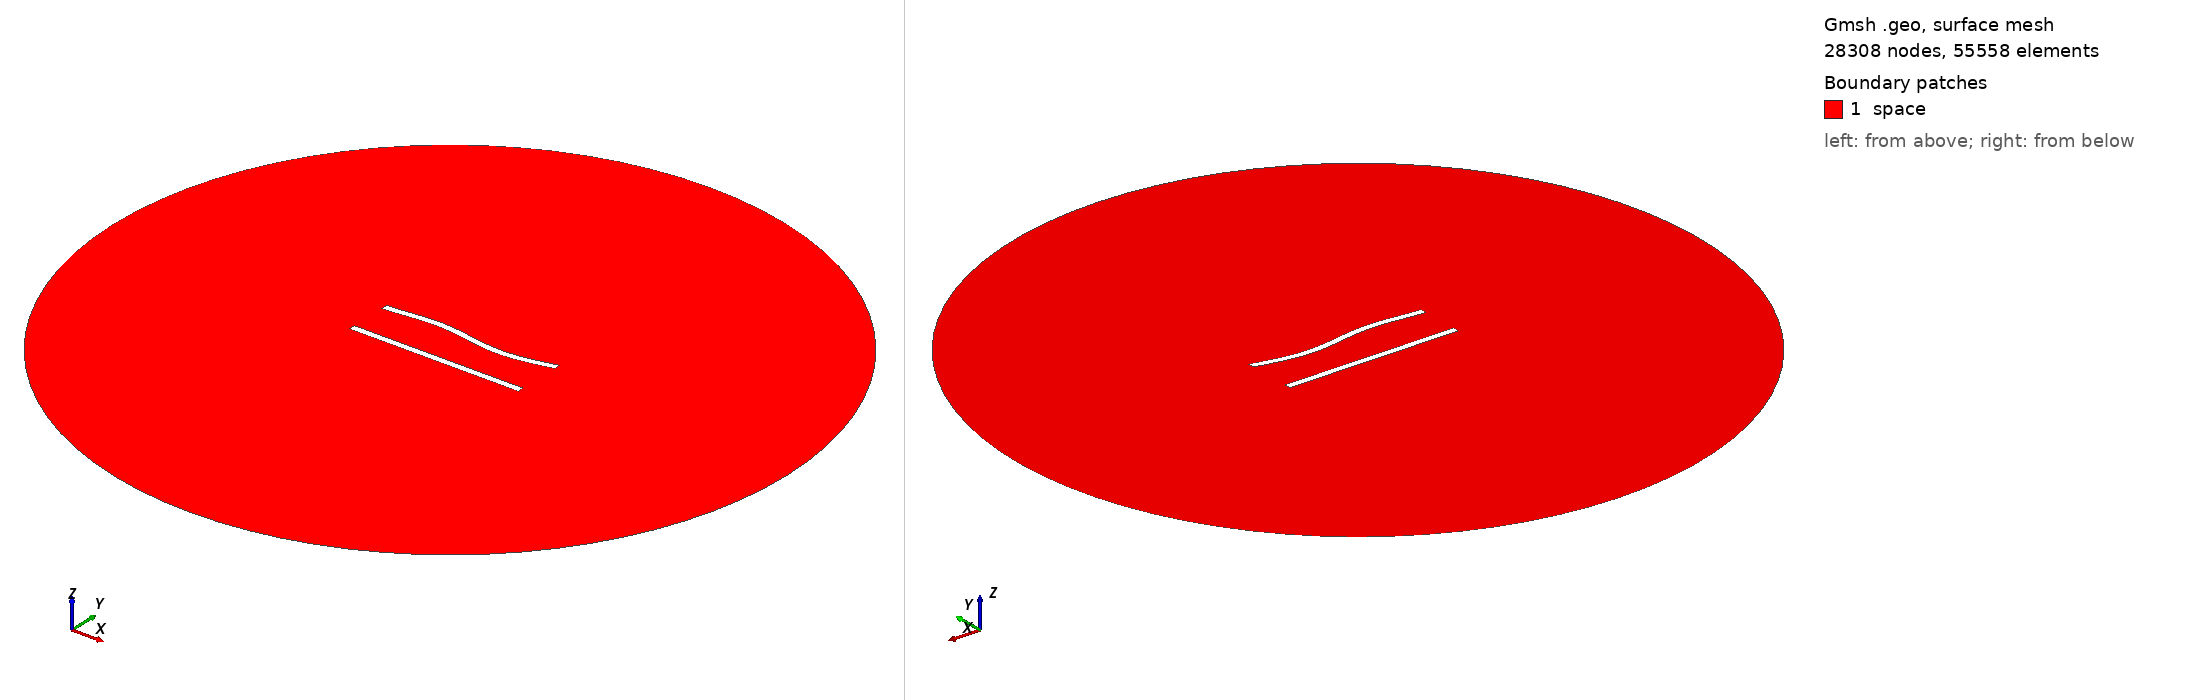

Gmsh geometry script, surface-meshed: 28308 nodes, 55558 surface elements. Boundary patches (legend numbers): 1 space. Left view from above one corner, right view from below the opposite corner. Legend entries are the model's physical surfaces. The drawing asked Gmsh for element sizes between 1% and 20% of the model's largest extent; the script's own settings can give other sizes.

=== 206.geo (drawn) ===
//---------------------------------------
// Geometry kernel
//---------------------------------------

SetFactory("OpenCASCADE");



//---------------------------------------
// Parameters of the geometry
//---------------------------------------

// Overetch of the upper plate
overetch = 0.0;

// Distance between the plates
distance = 25.0;

// Discretization over the x axis (for the deformation)
nx = 50; 

// Length of the plate
L = 100 - overetch; 

// Number of modes
n = 4; 

// 1st mode coefficient
coeff(1) = 0.0;
beta(1) = 0.596864 * 3.1415926535 / L;

// 2nd mode coefficient
coeff(2) = 0.0;
beta(2) = 1.49418 * 3.1415926535 / L;

// 3rd mode coefficient
coeff(3) = 1.5;
beta(3) = 2.50025 * 3.1415926535 / L;

// 4th mode coefficient
coeff(4) = 0.0;
beta(4) = 3.49999 * 3.1415926535 / L;



//---------------------------------------
// Upper plate (deformed rectangle)
//---------------------------------------

// Coordiantes of the upper plate
xmin = -50;
xmax = 50 - overetch;

// Height of the upper plate
yheight = 4 - 2 * overetch;

// Indexes of the points
UpperID[] = {};
LowerID[] = {};
LeftID[] = {};
RightID[] = {};

// Point index
p = 1;

// Horizontal edges
For i In {1:nx}
    x = xmin + (i-1)*(xmax - xmin)/(nx-1);

    y_bottom = distance / 2 + overetch;
    For j In {1:n}
        C = (Cosh(beta(j)*L) + Cos(beta(j)*L)) / (Sinh(beta(j)*L) + Sin(beta(j)*L));
        y_bottom  = y_bottom + coeff(j) * (Cosh(beta(j)*(x+50)) - Cos(beta(j)*(x+50)) - C * (Sinh(beta(j)*(x+50)) - Sin(beta(j)*(x+50))));
    EndFor

    y_top = y_bottom + yheight;

    Point(p) = {x, y_top, 0, 1.0};
    UpperID[i] = p;
    p = p + 1;

    Point(p) = {x, y_bottom, 0, 1.0};
    LowerID[i] = p;
    p = p + 1;
EndFor

// Create point lists
UpperPts[] = {}; LowerPts[] = {};
For i In {1:nx}
  UpperPts[] += {UpperID[i]};
  LowerPts[] += {LowerID[i]};
EndFor

// Build splines
Spline(1) = {UpperPts[]};
Spline(2) = {LowerPts[]};
Line(3) = {LowerPts[nx-1], UpperPts[nx-1]};
Line(4) = {LowerPts[0], UpperPts[0]};

// Build the plane surface
Curve Loop(1) = {2, 3, -1, -4};
Plane Surface(1) = {1};



//---------------------------------------
// Lower plate (rectangle)
//---------------------------------------

// Vertices
Point(1001) = {-50, -distance/2, 0, 1.0};
Point(1002) = { 50, -distance/2, 0, 1.0};
Point(1003) = { 50,  -distance/2 + 4, 0, 1.0};
Point(1004) = {-50,  -distance/2 + 4, 0, 1.0};

// Edges
Line(5) = {1001, 1002};
Line(6) = {1002, 1003};
Line(7) = {1003, 1004};
Line(8) = {1004, 1001};

// Plane surface
Line Loop(2) = {5, 6, 7, 8};
Plane Surface(2) = {2}; 



//---------------------------------------
// Outer (fictious) boundary
//---------------------------------------

// Points
Point(1005) = {0, 0, 0};       // Center
Point(1006) = {200, 0, 0};     // Start point
Point(1007) = {0, 200, 0};     // 90 degrees
Point(1008) = {-200, 0, 0};    // 180 degrees
Point(1009) = {0, -200, 0};    // 270 degrees

// Circle arcs (each needs start, center, end)
Circle(9) = {1006, 1005, 1007};
Circle(10) = {1007, 1005, 1008};
Circle(11) = {1008, 1005, 1009};
Circle(12) = {1009, 1005, 1006};

// Plane surface for the entire domain
Curve Loop(3) = {9, 10, 11, 12};
Surface(3) = {3};

// Subtract the plates from the whole domain to obtain the actual domain where we want to solve the equations
BooleanDifference{ Surface{3}; Delete; }{ Surface{1}; Surface{2}; Delete; }




//---------------------------------------
// Transfinite Lines/Curves
//---------------------------------------

// Set the number of points on the boundaries
r = 6;
d = 0.15;

// Plates
Transfinite Curve {1} = 50*r/4 Using Progression 1;
Transfinite Line {2} = 50*r Using Progression 1;
Transfinite Curve {3, 4} = 2*r Using Progression 1+d;
Transfinite Line {5} = 50*r/4 Using Progression 1;
Transfinite Line {7} = 50*r Using Progression 1;
Transfinite Line {6} = 2*r Using Progression 1-d;
Transfinite Line {8} = 2*r Using Progression 1+d;

// Outer boundary
Transfinite Line {9, 10, 11, 12} = 20 Using Progression 1;



//---------------------------------------
// Physical groups
//---------------------------------------                

// Physical curves (boundaries)
Physical Line("force_segment", 10) = {2};
Physical Line("upper_plate", 11) = {1, 3, 4};
Physical Line("lower_plate", 12) = {5, 6, 7, 8};
Physical Line("boundary", 20) = {9, 10, 11, 12};

// Physical Surfaces
Physical Surface("space", 30) = {3};



//---------------------------------------
// 6. Generate the Mesh
//---------------------------------------

// 2D mesh generation
Mesh 2;
